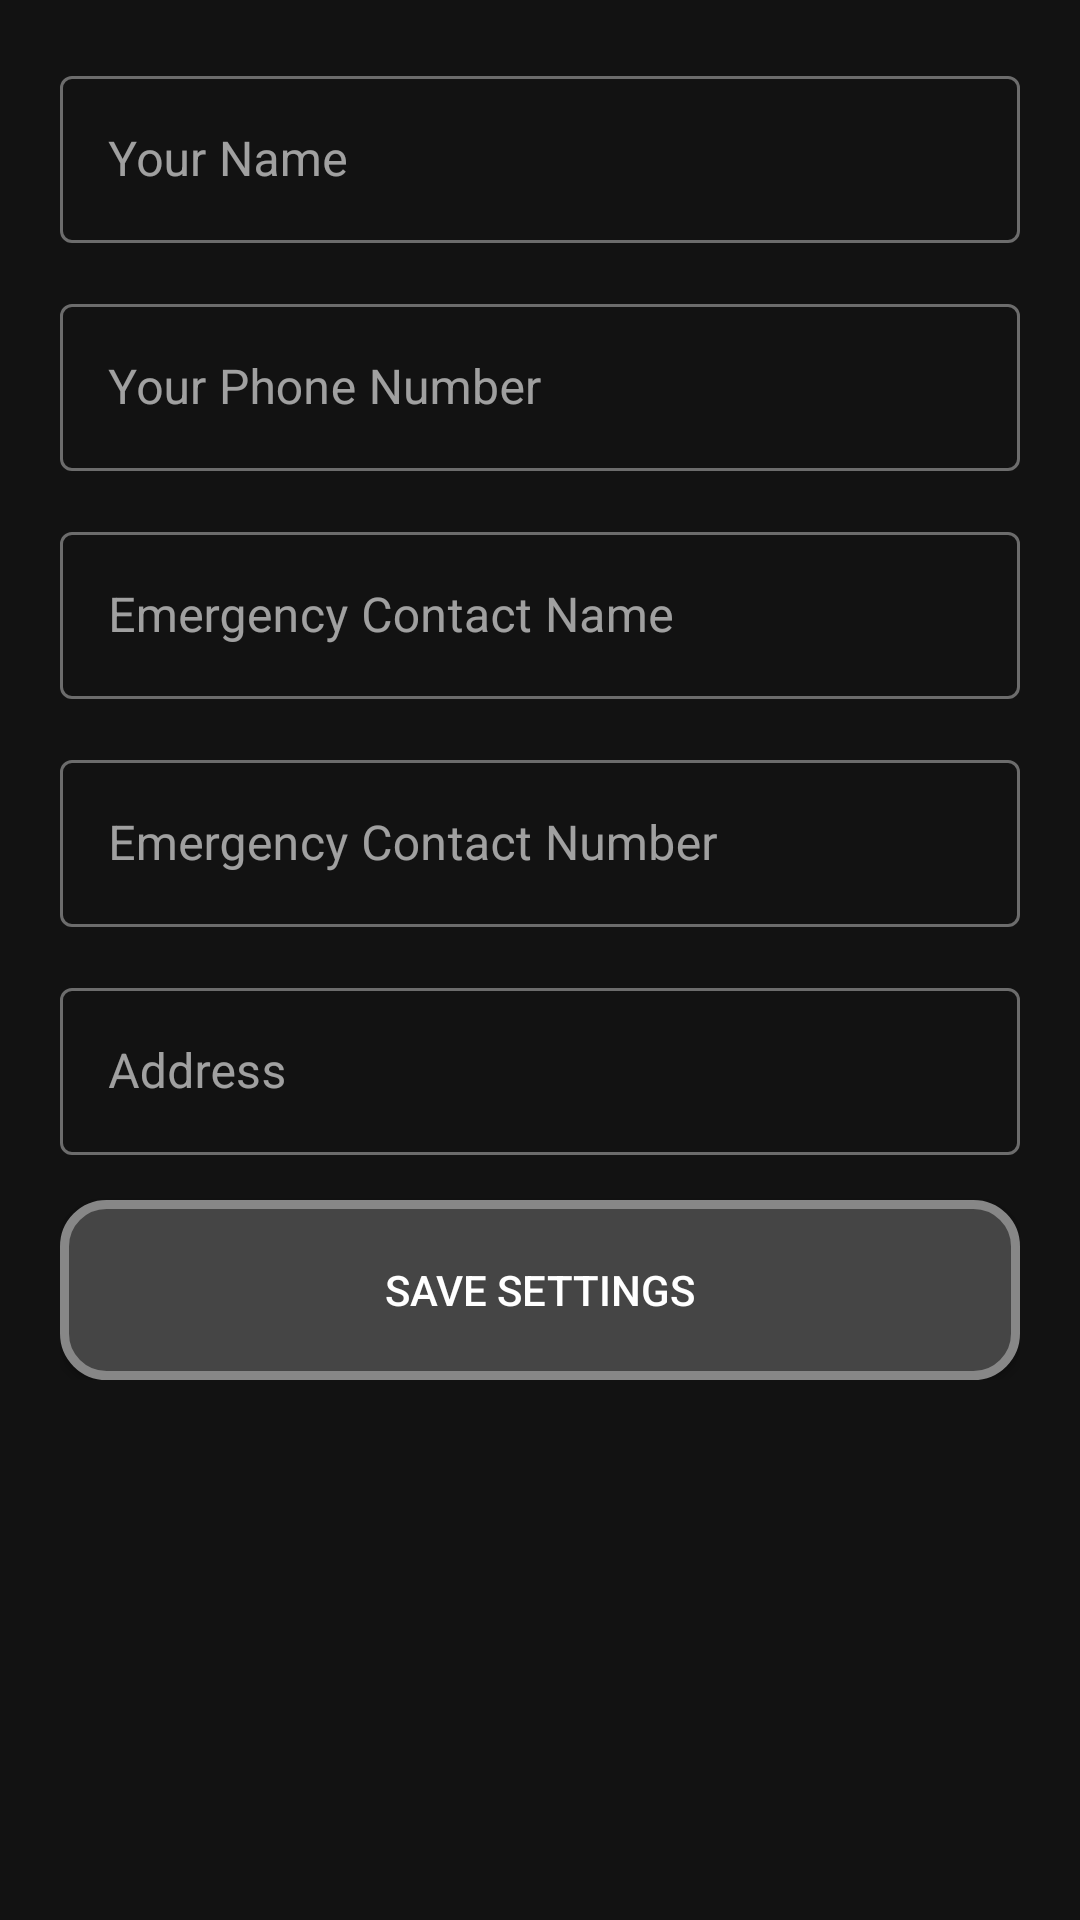

Write the Android layout XML for this screen, with the resource values it uses.
<!-- AndroidManifest.xml: application theme AppTheme -->
<!-- res/layout/activity_settings.xml -->
<?xml version="1.0" encoding="utf-8"?>
<ScrollView
    xmlns:android="http://schemas.android.com/apk/res/android"
    android:layout_height="match_parent"
    android:layout_width="match_parent">

    <LinearLayout xmlns:android="http://schemas.android.com/apk/res/android"
        xmlns:app="http://schemas.android.com/apk/res-auto"
        xmlns:tools="http://schemas.android.com/tools"
        android:layout_width="match_parent"
        android:layout_height="match_parent"
        tools:context=".Settings"
        android:layout_marginLeft="20dp"
        android:layout_marginRight="20dp"
        android:layout_marginTop="20dp"
        android:layout_marginBottom="20dp"
        android:orientation="vertical">

        <com.google.android.material.textfield.TextInputLayout
            android:layout_width="match_parent"
            android:layout_height="wrap_content"
            android:hint="@string/settings_user_name"
            style="@style/Widget.MaterialComponents.TextInputLayout.OutlinedBox">

            <com.google.android.material.textfield.TextInputEditText
                android:id="@+id/userName"
                android:layout_width="match_parent"
                android:layout_height="wrap_content" />

        </com.google.android.material.textfield.TextInputLayout>

        <View
            android:layout_width="wrap_content"
            android:layout_height="15dp"/>

        <com.google.android.material.textfield.TextInputLayout
            android:layout_width="match_parent"
            android:layout_height="wrap_content"
            android:hint="@string/settings_user_number"
            style="@style/Widget.MaterialComponents.TextInputLayout.OutlinedBox">

            <com.google.android.material.textfield.TextInputEditText
                android:id="@+id/userNumber"
                android:layout_width="match_parent"
                android:layout_height="wrap_content" />

        </com.google.android.material.textfield.TextInputLayout>

        <View
            android:layout_width="wrap_content"
            android:layout_height="15dp"/>

        <com.google.android.material.textfield.TextInputLayout
            android:layout_width="match_parent"
            android:layout_height="wrap_content"
            android:hint="@string/settings_contact_name"
            style="@style/Widget.MaterialComponents.TextInputLayout.OutlinedBox">

            <com.google.android.material.textfield.TextInputEditText
                android:id="@+id/contactName"
                android:layout_width="match_parent"
                android:layout_height="wrap_content" />

        </com.google.android.material.textfield.TextInputLayout>

        <View
            android:layout_width="wrap_content"
            android:layout_height="15dp"/>

        <com.google.android.material.textfield.TextInputLayout
            android:layout_width="match_parent"
            android:layout_height="wrap_content"
            android:hint="@string/settings_contact_number"
            style="@style/Widget.MaterialComponents.TextInputLayout.OutlinedBox">

            <com.google.android.material.textfield.TextInputEditText
                android:id="@+id/contactNumber"
                android:layout_width="match_parent"
                android:layout_height="wrap_content" />

        </com.google.android.material.textfield.TextInputLayout>

        <View
            android:layout_width="wrap_content"
            android:layout_height="15dp"/>

        <com.google.android.material.textfield.TextInputLayout
            android:layout_width="match_parent"
            android:layout_height="wrap_content"
            android:hint="@string/settings_address"
            style="@style/Widget.MaterialComponents.TextInputLayout.OutlinedBox">

            <AutoCompleteTextView
                android:id="@+id/address"
                style="@style/Widget.MaterialComponents.AutoCompleteTextView.OutlinedBox"
                android:layout_width="match_parent"
                android:layout_height="wrap_content"/>
        </com.google.android.material.textfield.TextInputLayout>

        <View
            android:layout_width="wrap_content"
            android:layout_height="15dp"/>

        <android.widget.Button
            android:id="@+id/saveSettingsButton"
            android:layout_width="match_parent"
            android:layout_height="wrap_content"
            android:background="@drawable/settingsbuttongradient"
            android:text="@string/settings_button" />

    </LinearLayout>
</ScrollView>
<!-- resources referenced by this layout -->
<resources>
  <!-- drawable settingsbuttongradient (drawable) -->
  <?xml version="1.0" encoding="utf-8"?>
  <shape xmlns:android="http://schemas.android.com/apk/res/android" android:shape="rectangle" >
      <corners
          android:radius="14dp" />
      <padding
          android:left="0dp"
          android:top="0dp"
          android:right="0dp"
          android:bottom="0dp" />
      <size
          android:width="270dp"
          android:height="60dp" />
      <stroke
          android:width="3dp"
          android:color="#878787" />
      <solid android:color="#454545"/>
  </shape>
  <string name="settings_address">Address</string>
  <string name="settings_button">Save Settings</string>
  <string name="settings_contact_name">Emergency Contact Name</string>
  <string name="settings_contact_number">Emergency Contact Number</string>
  <string name="settings_user_name">Your Name</string>
  <string name="settings_user_number">Your Phone Number</string>
  <style name="AppTheme" parent="Theme.MaterialComponents">
          
          <item name="colorPrimary">@color/colorPrimary</item>
          <item name="colorPrimaryDark">@color/colorPrimaryDark</item>
          <item name="colorAccent">@color/colorAccent</item>
      </style>
  <!-- not gathered from this repository: default colours our renderer supplied (Android Studio template values) -->
  <color name="colorPrimary">#FF6200EE</color>
  <color name="colorPrimaryDark">#FF3700B3</color>
  <color name="colorAccent">#FF03DAC5</color>
</resources>
